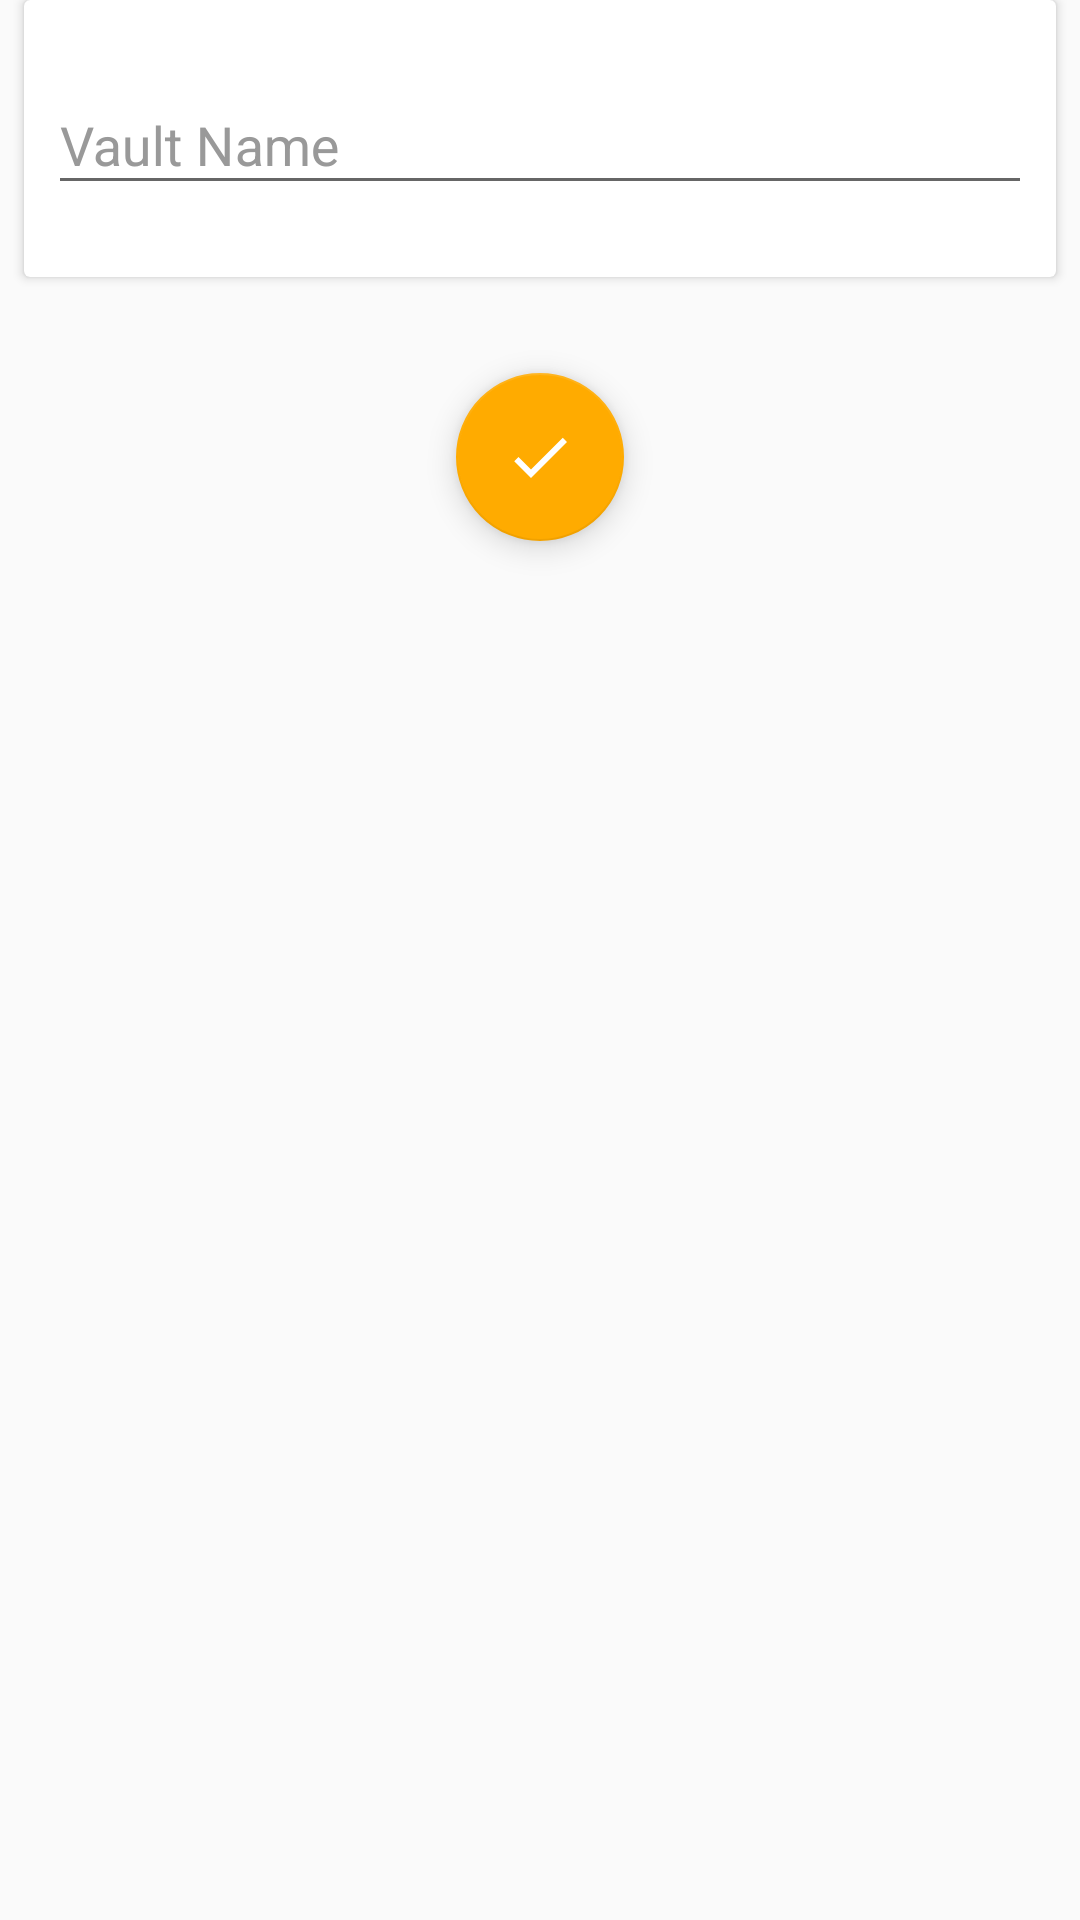

Produce the Android XML layout that renders to this screen, including the resource entries it uses.
<!-- AndroidManifest.xml: application theme AppTheme -->
<!-- res/layout/edit_vault_frag.xml -->
<?xml version="1.0" encoding="utf-8"?>



<LinearLayout xmlns:android="http://schemas.android.com/apk/res/android"
    xmlns:tools="http://schemas.android.com/tools"
    android:layout_width="fill_parent"
    android:layout_height="fill_parent"
    xmlns:app="http://schemas.android.com/apk/res-auto"
    android:orientation="vertical"
    android:layout_marginTop="8dp">


            
            
            
            
            
            

        <androidx.cardview.widget.CardView
            xmlns:card_view="http://schemas.android.com/apk/res-auto"
            android:id="@+id/card_view"
            android:layout_width="match_parent"
            android:layout_height="wrap_content"
            android:layout_marginLeft="8dp"
            android:layout_marginRight="8dp"
            android:layout_marginBottom="16dp"
            card_view:cardCornerRadius="2dp"
            android:background="@color/white">

            <LinearLayout
                android:layout_width="fill_parent"
                android:layout_height="fill_parent"
                android:layout_marginBottom="16dp"
                android:layout_marginLeft="8dp"
                android:layout_marginRight="8dp"
                android:layout_marginTop="16dp"
                android:orientation="vertical">


                <com.google.android.material.textfield.TextInputLayout
                    android:layout_width="match_parent"
                    android:layout_height="wrap_content"
                    android:hint="@string/name_vault"
                    android:textColorHint="#999999">

                    <EditText
                        android:id="@+id/nombre"
                        android:layout_width="match_parent"
                        android:layout_height="wrap_content"
                        android:layout_marginBottom="8dp"
                        android:textAppearance="?android:attr/textAppearanceMedium"
                        android:textColorHint="#999999" />
                </com.google.android.material.textfield.TextInputLayout>

                
                    
                    

                    
                        
                        
                        
                        
                        
                        
                        
                        
                

                
                    
                    

                    
                        
                        
                        
                        
                        
                        
                        
                        
                


                
                    
                    

                    
                        
                        
                        
                        
                        
                        
                        
                        
                        
                
            </LinearLayout>

        </androidx.cardview.widget.CardView>

    <com.google.android.material.floatingactionbutton.FloatingActionButton
        android:id="@+id/fab_edit_task_done"
        android:layout_width="wrap_content"
        android:layout_height="wrap_content"
        android:layout_margin="@dimen/fab_margin"
        android:src="@drawable/z_ic_done"
        app:fabSize="normal"
        android:layout_gravity="center" />


    </LinearLayout>
<!-- resources referenced by this layout -->
<resources>
  <color name="colorPrimaryDark">#263238</color>
  <color name="white">#ffffff</color>
  <dimen name="fab_margin">16dp</dimen>
  <!-- drawable ic_lock_black_24dp (drawable) -->
  <vector xmlns:android="http://schemas.android.com/apk/res/android"
          android:width="100dp"
          android:height="100dp"
          android:viewportWidth="24.0"
          android:viewportHeight="24.0">
      <path
          android:fillColor="#FF000000"
          android:pathData="M18,8h-1L17,6c0,-2.76 -2.24,-5 -5,-5S7,3.24 7,6v2L6,8c-1.1,0 -2,0.9 -2,2v10c0,1.1 0.9,2 2,2h12c1.1,0 2,-0.9 2,-2L20,10c0,-1.1 -0.9,-2 -2,-2zM12,17c-1.1,0 -2,-0.9 -2,-2s0.9,-2 2,-2 2,0.9 2,2 -0.9,2 -2,2zM15.1,8L8.9,8L8.9,6c0,-1.71 1.39,-3.1 3.1,-3.1 1.71,0 3.1,1.39 3.1,3.1v2z"/>
  </vector>
  <!-- drawable z_ic_done (drawable) -->
  <vector xmlns:android="http://schemas.android.com/apk/res/android"
      android:width="24dp"
      android:height="24dp"
      android:viewportHeight="24.0"
      android:viewportWidth="24.0">
      <path
          android:fillColor="#FFFFFFFF"
          android:pathData="M9,16.17L4.83,12l-1.42,1.41L9,19 21,7l-1.41,-1.41z" />
  </vector>
  <string name="actualPassword">Actual Password</string>
  <string name="name_vault">Vault Name</string>
  <string name="password">Password</string>
  <string name="repassword">Re-enter the password</string>
  <style name="AppTheme" parent="Base.AppTheme" />
  <style name="Base.AppTheme" parent="Theme.AppCompat.Light.NoActionBar">
          <item name="android:popupBackground">#0F213F</item>
          <item name="android:disabledAlpha">0.5</item>
  
          
          <item name="colorPrimary">@color/colorPrimary</item>
          <item name="colorPrimaryDark">@color/colorPrimaryDark</item>
          <item name="colorAccent">@color/colorAccent</item>
  
          <item name="MaterialTapTargetPromptTheme">@style/MaterialTapTargetPromptTheme</item>
      </style>
  <color name="colorPrimary">#455A64</color>
  <color name="colorAccent">#FFAB00</color>
  <style name="MaterialTapTargetPromptTheme" />
</resources>
